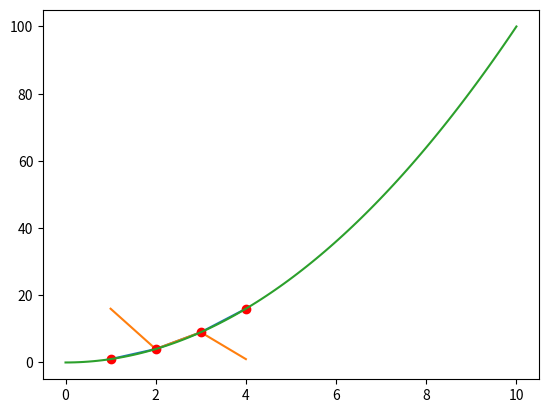
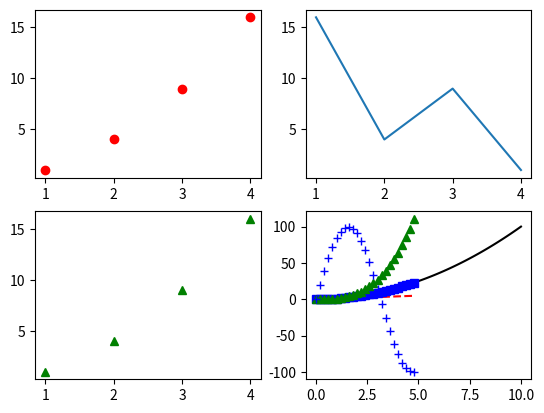
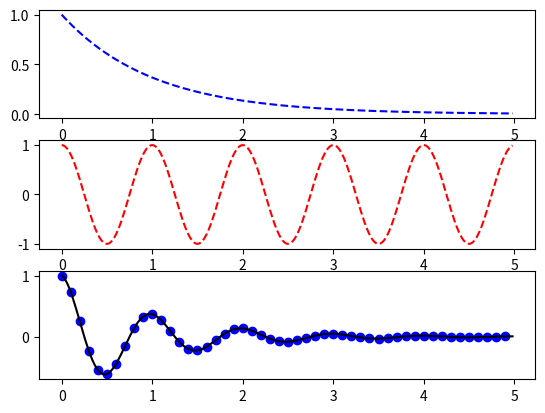

The matplotlib source for these figures, in order:
# Basic Operations in Python

# use the python function 'print' to print the output
print(2 + 2)
print(2 * 2)
print(2 / 2)
print(2 - 2 * 7)  # Order of operations matters
print((2 - 2) * 7)

# Variables and Assignments
a = 2 + 2
print(a)
a = 20
print(f'now a is {a}')

# Loops
count = 0  # Initialize the variable "count"

# Add all the numbers 1-10
for ii in range(10):  # note that range(10) = [0, 2, ..., 9]
    count += ii # indicate a code block to loop over by indenting the code lines
                # note increment operator same as count = count + ii
    
print(count)


print("Is this correct?? - If not how will you fix it?")

counter = count  # Assign count to counter

# Subtract numbers until count is not greater than 10
while (counter > 10):
    counter -= 1 # note decrement operator same as count = count - 1
print(counter)

# Lists
thislist = ["apple", "banana", "cherry"]
print(thislist)
thislist = ["apple", "banana", "cherry", "pear", "mango"]
print(f'now thislist = {thislist}')
print(f'length is: {len(thislist)}')

# get an item from list
first = thislist[0]
print(f'first item is {first}')
print(f'fourth item is {thislist[3]}')

# replace 2nd item
thislist[1] = "kiwi"
print(thislist)

# looping through a list
# Modify the print statement below to print each item on a line with the item number
# like so ...
#1. Item#1 is apple
#2. Item#2 is kiwi etc.
i = 0
for x in thislist:
    print("each item")

# Lists can have numbers too
x = [1, 2, 3, 4]
print(x)
y = [1, 4, 9, 16]
print(y)

# A numpy array - A type of array to hold lots of numbers and fast calculations
import numpy as np

arr = np.array([1, 2, 3, 4, 5, 6, 7, 8, 9, 10])

print(arr)

print(arr[0])
print(f'fourth element is {arr[3]}')

# array slicing
print(arr[1:4])
print(arr[3:])
print(arr[2:4])

# can you print a slice of items 3 to 9? below?

# create arrays of numbers
a1 = np.arange(1,10) # the arange method defines a range of numbers starting at 1 going up to but not including 10
print(a1)
a2 = a1**2
print(a2)
y2 = a1**3
print(y2)

t1 = np.arange(0.0, 5.0, 0.1) # a range of numbers starting at 0.0 going up to but not including 5.0 in steps of 0.1
print(t1)
l1 = np.linspace(0,10, num=100) ## the linspace method defines the actual number points within the range 0,10 including 10
print(l1)
l2 = l1**2

# let's do some plotting
import matplotlib as mpl
import matplotlib.pyplot as plt
import numpy as np
%matplotlib inline

# Simple Plotting
print(x)
print(y)


plt.plot(x,y)

y2 = np.array([16,4,9,1])
plt.plot(x,y2)

a = np.arange(1,5)
b = np.array([1, 4, 9, 16])
plt.plot(a, b, 'ro')
#plt.axis([-2, 6, -5, 20])
plt.show()

# plotting lots of numbers
plt.plot(l1,l2)

# let's put these 4 plots above in a 4x4 grid
plt.figure()
#plt.plot(t, t, 'r--', t, t**2, 'bs', t, t**3, 'g^', t, 100*np.sin(t), 'b+')

plt.subplot(221)
plt.plot(x, y, 'ro')

plt.subplot(222)
plt.plot(x, y2)

plt.subplot(223)
plt.plot(a, b, 'g^')

plt.subplot(224)
plt.plot(l1, l2, 'k')

# Put 4 plots in a single figure (1x1 grid)
# evenly sampled time at 200ms intervals
t = np.arange(0., 5., 0.2)

# red dashes, blue squares, green triangles, and blue +
plt.plot(t, t, 'r--', t, t**2, 'bs', t, t**3, 'g^', t, 100*np.sin(t), 'b+')
plt.show()

# Can you put 4 graphs above into a single 4x4 figure?



# More Figures and Sub Plots Examples
def f(t):
    return np.exp(-t) * np.cos(2*np.pi*t)

t1 = np.arange(0.0, 5.0, 0.1)
t2 = np.arange(0.0, 5.0, 0.02)

plt.figure()

plt.subplot(311)
plt.plot(t2, np.exp(-t2), 'b--')

plt.subplot(312)
plt.plot(t2, np.cos(2*np.pi*t2), 'r--')

plt.subplot(313)
plt.plot(t1, f(t1), 'bo', t2, f(t2), 'k')

plt.show()